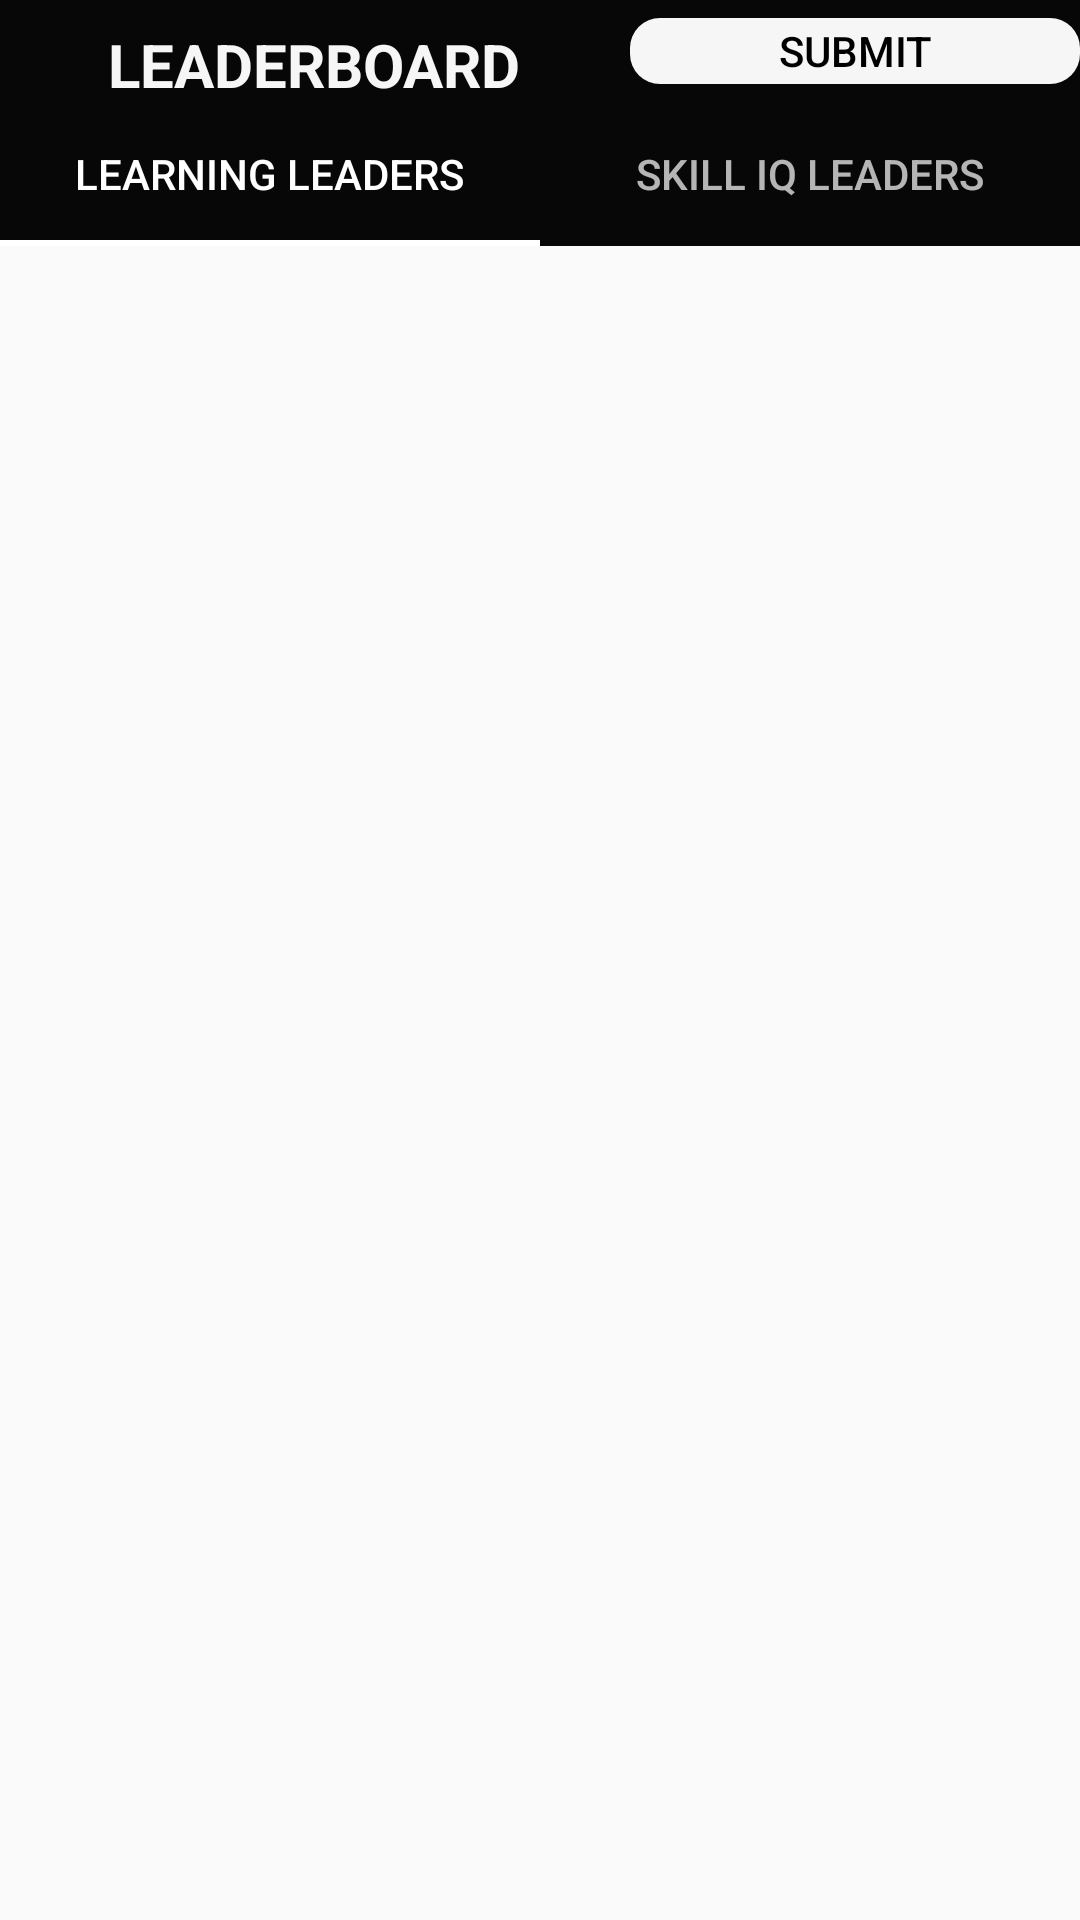

This screen was rendered from an Android layout file. Write that file and the resources it references.
<!-- AndroidManifest.xml: activity theme AppTheme.NoActionBar -->
<!-- res/layout/activity_main.xml -->
<?xml version="1.0" encoding="utf-8"?>
<androidx.constraintlayout.widget.ConstraintLayout xmlns:android="http://schemas.android.com/apk/res/android"
    xmlns:app="http://schemas.android.com/apk/res-auto"
    xmlns:tools="http://schemas.android.com/tools"
    android:layout_width="match_parent"
    android:layout_height="match_parent"
    tools:context=".MainActivity">

    <com.google.android.material.appbar.AppBarLayout
        android:id="@+id/appBarLayout"
        android:layout_width="match_parent"
        android:layout_height="wrap_content"
        android:theme="@style/AppTheme.AppBarOverlay"
        app:layout_constraintEnd_toEndOf="parent"
        app:layout_constraintStart_toStartOf="parent"
        app:layout_constraintTop_toTopOf="parent">

        <androidx.constraintlayout.widget.ConstraintLayout
            android:layout_width="match_parent"
            android:layout_height="wrap_content"
            android:layout_gravity="end">


            <TextView
                android:id="@+id/textView"
                android:layout_width="224dp"
                android:layout_height="26dp"
                android:layout_marginStart="36dp"
                android:layout_marginLeft="36dp"
                android:layout_marginTop="8dp"
                android:text="LEADERBOARD"
                android:textColor="#f6f6f6"
                android:textSize="20sp"
                android:textStyle="bold"
                app:layout_constraintBottom_toBottomOf="parent"
                app:layout_constraintStart_toStartOf="parent"
                app:layout_constraintTop_toTopOf="parent"
                app:layout_constraintVertical_bias="0.0" />

            <Button
                android:id="@+id/btnSubmit"
                android:layout_width="150dp"
                android:layout_height="22sp"
                android:backgroundTint="#f6f6f6"
                android:text="Submit"
                android:textColor="#000"
                android:background="@drawable/rounded_button"
                app:layout_constraintBottom_toBottomOf="parent"
                app:layout_constraintEnd_toEndOf="parent"
                app:layout_constraintTop_toTopOf="parent" />


        </androidx.constraintlayout.widget.ConstraintLayout>

        <com.google.android.material.tabs.TabLayout
            android:id="@+id/tabs"
            android:layout_width="match_parent"
            android:layout_height="wrap_content"
            android:background="?attr/colorPrimary">

            <com.google.android.material.tabs.TabItem
                android:id="@+id/tabItem"
                android:layout_width="wrap_content"
                android:layout_height="wrap_content"
                android:text="Learning Leaders" />

            <com.google.android.material.tabs.TabItem
                android:id="@+id/tabItem2"
                android:layout_width="wrap_content"
                android:layout_height="wrap_content"
                android:text="Skill IQ Leaders" />
        </com.google.android.material.tabs.TabLayout>

    </com.google.android.material.appbar.AppBarLayout>

    <androidx.viewpager.widget.ViewPager
        android:id="@+id/view_pager"
        android:layout_width="match_parent"
        android:layout_height="match_parent"
        android:layout_marginTop="80dp"
        app:layout_behavior="@string/appbar_scrolling_view_behavior"
      />
</androidx.constraintlayout.widget.ConstraintLayout>
<!-- resources referenced by this layout -->
<resources>
  <!-- drawable rounded_button (drawable) -->
  <?xml version="1.0" encoding="utf-8"?>
  <shape android:shape="rectangle"
      xmlns:android="http://schemas.android.com/apk/res/android">
      <solid android:color="#47D476"/>
      <corners android:radius="10dp"/>
  </shape>
  <style name="AppTheme.AppBarOverlay" parent="ThemeOverlay.AppCompat.Dark.ActionBar" />
  <style name="AppTheme.NoActionBar">
          <item name="windowActionBar">false</item>
          <item name="windowNoTitle">true</item>
      </style>
</resources>
